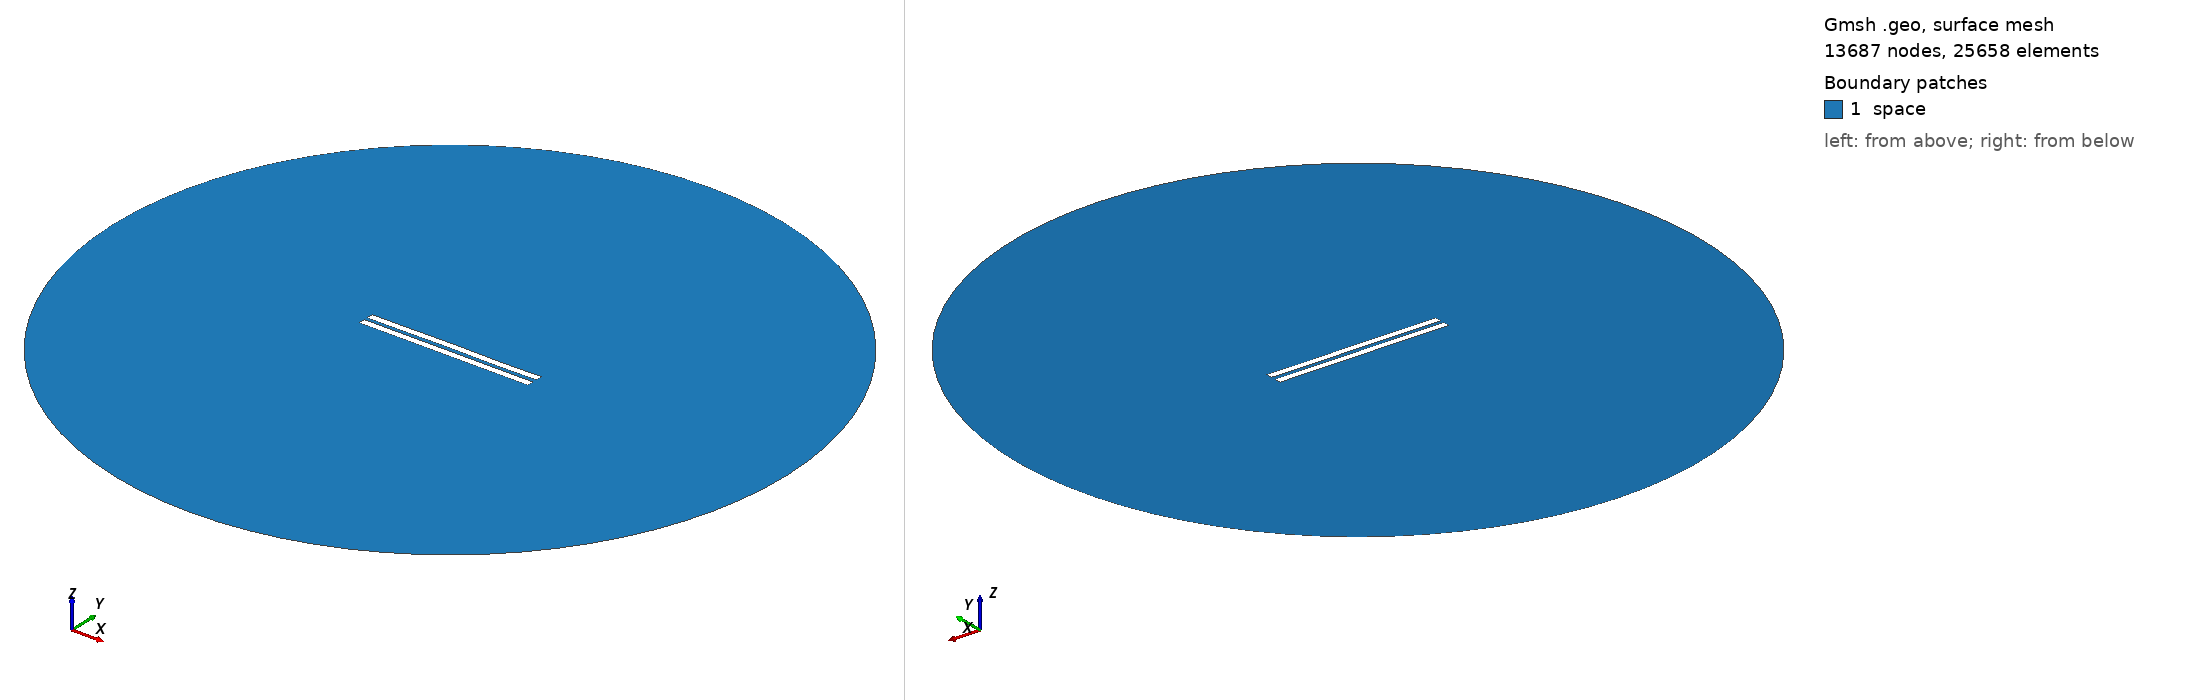

Gmsh geometry script, surface-meshed: 13687 nodes, 25658 surface elements. Boundary patches (legend numbers): 1 space. Left view from above one corner, right view from below the opposite corner. Legend entries are the model's physical surfaces. The drawing asked Gmsh for element sizes between 1% and 20% of the model's largest extent; the script's own settings can give other sizes.

=== 2467.geo (drawn) ===
//---------------------------------------
// Geometry kernel
//---------------------------------------

SetFactory("OpenCASCADE");



//---------------------------------------
// Parameters of the geometry
//---------------------------------------

// Overetch of the upper plate
overetch = 0.0;

// Distance between the plates
distance = 2.25;

// Discretization over the x axis (for the deformation)
nx = 50; 

// Length of the plate
L = 100 - overetch; 

// Number of modes
n = 4; 

// 1st mode coefficient
coeff(1) = 0.15;
beta(1) = 0.596864 * 3.1415926535 / L;

// 2nd mode coefficient
coeff(2) = 0.07499999999999998;
beta(2) = 1.49418 * 3.1415926535 / L;

// 3rd mode coefficient
coeff(3) = 0.07499999999999998;
beta(3) = 2.50025 * 3.1415926535 / L;

// 4th mode coefficient
coeff(4) = -0.075;
beta(4) = 3.49999 * 3.1415926535 / L;



//---------------------------------------
// Upper plate (deformed rectangle)
//---------------------------------------

// Coordiantes of the upper plate
xmin = -50;
xmax = 50 - overetch;

// Height of the upper plate
yheight = 4 - 2 * overetch;

// Indexes of the points
UpperID[] = {};
LowerID[] = {};
LeftID[] = {};
RightID[] = {};

// Point index
p = 1;

// Horizontal edges
For i In {1:nx}
    x = xmin + (i-1)*(xmax - xmin)/(nx-1);

    y_bottom = distance / 2 + overetch;
    For j In {1:n}
        C = (Cosh(beta(j)*L) + Cos(beta(j)*L)) / (Sinh(beta(j)*L) + Sin(beta(j)*L));
        y_bottom  = y_bottom + coeff(j) * (Cosh(beta(j)*(x+50)) - Cos(beta(j)*(x+50)) - C * (Sinh(beta(j)*(x+50)) - Sin(beta(j)*(x+50))));
    EndFor

    y_top = y_bottom + yheight;

    Point(p) = {x, y_top, 0, 1.0};
    UpperID[i] = p;
    p = p + 1;

    Point(p) = {x, y_bottom, 0, 1.0};
    LowerID[i] = p;
    p = p + 1;
EndFor

// Create point lists
UpperPts[] = {}; LowerPts[] = {};
For i In {1:nx}
  UpperPts[] += {UpperID[i]};
  LowerPts[] += {LowerID[i]};
EndFor

// Build splines
Spline(1) = {UpperPts[]};
Spline(2) = {LowerPts[]};
Line(3) = {LowerPts[nx-1], UpperPts[nx-1]};
Line(4) = {LowerPts[0], UpperPts[0]};

// Build the plane surface
Curve Loop(1) = {2, 3, -1, -4};
Plane Surface(1) = {1};



//---------------------------------------
// Lower plate (rectangle)
//---------------------------------------

// Vertices
Point(1001) = {-50, -1, 0, 1.0};
Point(1002) = { 50, -1, 0, 1.0};
Point(1003) = { 50,  -5, 0, 1.0};
Point(1004) = {-50,  -5, 0, 1.0};

// Edges
Line(5) = {1001, 1002};
Line(6) = {1002, 1003};
Line(7) = {1003, 1004};
Line(8) = {1004, 1001};

// Plane surface
Line Loop(2) = {5, 6, 7, 8};
Plane Surface(2) = {2}; 



//---------------------------------------
// Outer (fictious) boundary
//---------------------------------------

// Points
Point(1005) = {0, 0, 0};       // Center
Point(1006) = {200, 0, 0};     // Start point
Point(1007) = {0, 200, 0};     // 90 degrees
Point(1008) = {-200, 0, 0};    // 180 degrees
Point(1009) = {0, -200, 0};    // 270 degrees

// Circle arcs (each needs start, center, end)
Circle(9) = {1006, 1005, 1007};
Circle(10) = {1007, 1005, 1008};
Circle(11) = {1008, 1005, 1009};
Circle(12) = {1009, 1005, 1006};

// Plane surface for the entire domain
Curve Loop(3) = {9, 10, 11, 12};
Surface(3) = {3};

// Subtract the plates from the whole domain to obtain the actual domain where we want to solve the equations
BooleanDifference{ Surface{3}; Delete; }{ Surface{1}; Surface{2}; Delete; }




//---------------------------------------
// Transfinite Lines/Curves
//---------------------------------------

// Set the number of points on the boundaries
r = 7;

// Plates
Transfinite Curve {1, 2} = 50*r Using Progression 1;
Transfinite Curve {3, 4} = 2*r Using Progression 1;
Transfinite Line {5, 7} = 50*r Using Progression 1;
Transfinite Line {6, 8} = 2*r Using Progression 1;

// Outer boundary
Transfinite Line {9, 10, 11, 12} = 20 Using Progression 1;



//---------------------------------------
// Physical groups
//---------------------------------------                

// Physical curves (boundaries)
Physical Line("force_segment", 10) = {2};
Physical Line("upper_plate", 11) = {1, 3, 4};
Physical Line("lower_plate", 12) = {5, 6, 7, 8};
Physical Line("boundary", 20) = {9, 10, 11, 12};

// Physical Surfaces
Physical Surface("space", 30) = {3};



//---------------------------------------
// 6. Generate the Mesh
//---------------------------------------

// 2D mesh generation
Mesh 2;
